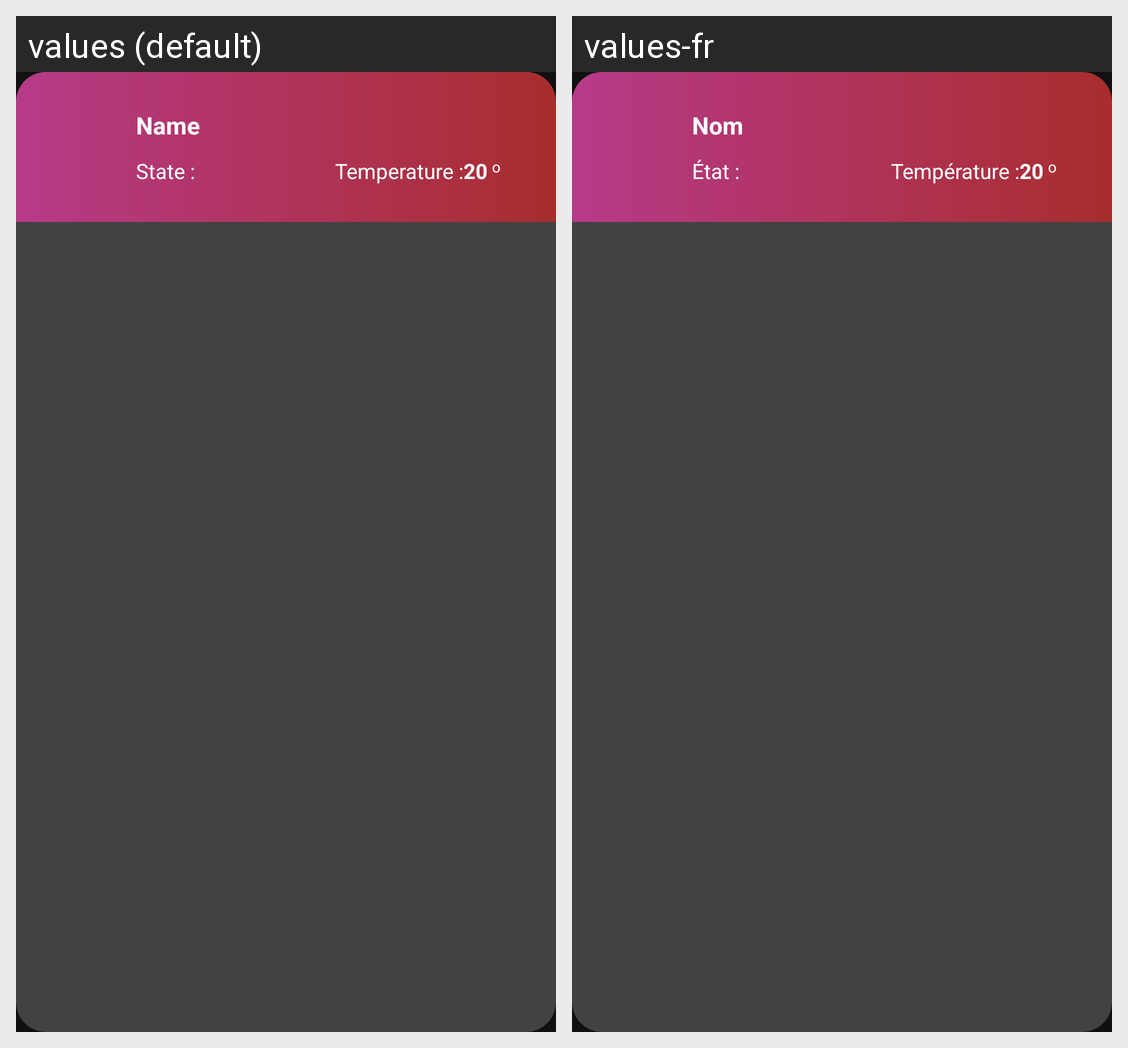

Locale-by-locale string values for the Android screen shown in this grid:
Android screen res/layout/heater_item.xml rendered under 2 locales, left to right: values (default), values-fr. Device: Nexus 5 (rendered at 1080×1920; each locale shown at half size, 540×960, under a caption strip naming it); theme AppTheme.
Strings drawn on this screen, with the default value and each locale's value (text and hints the layout hard-codes, and strings that could not be matched under every locale, appear in the picture but are not listed):

device_name
  values: Name
  values-fr: Nom

device_mode
  values: State :
  values-fr: État :

temperature
  values: Temperature :
  values-fr: Température :

_20
  values: 20
  values-fr: 20

o
  values: o
  values-fr: o
